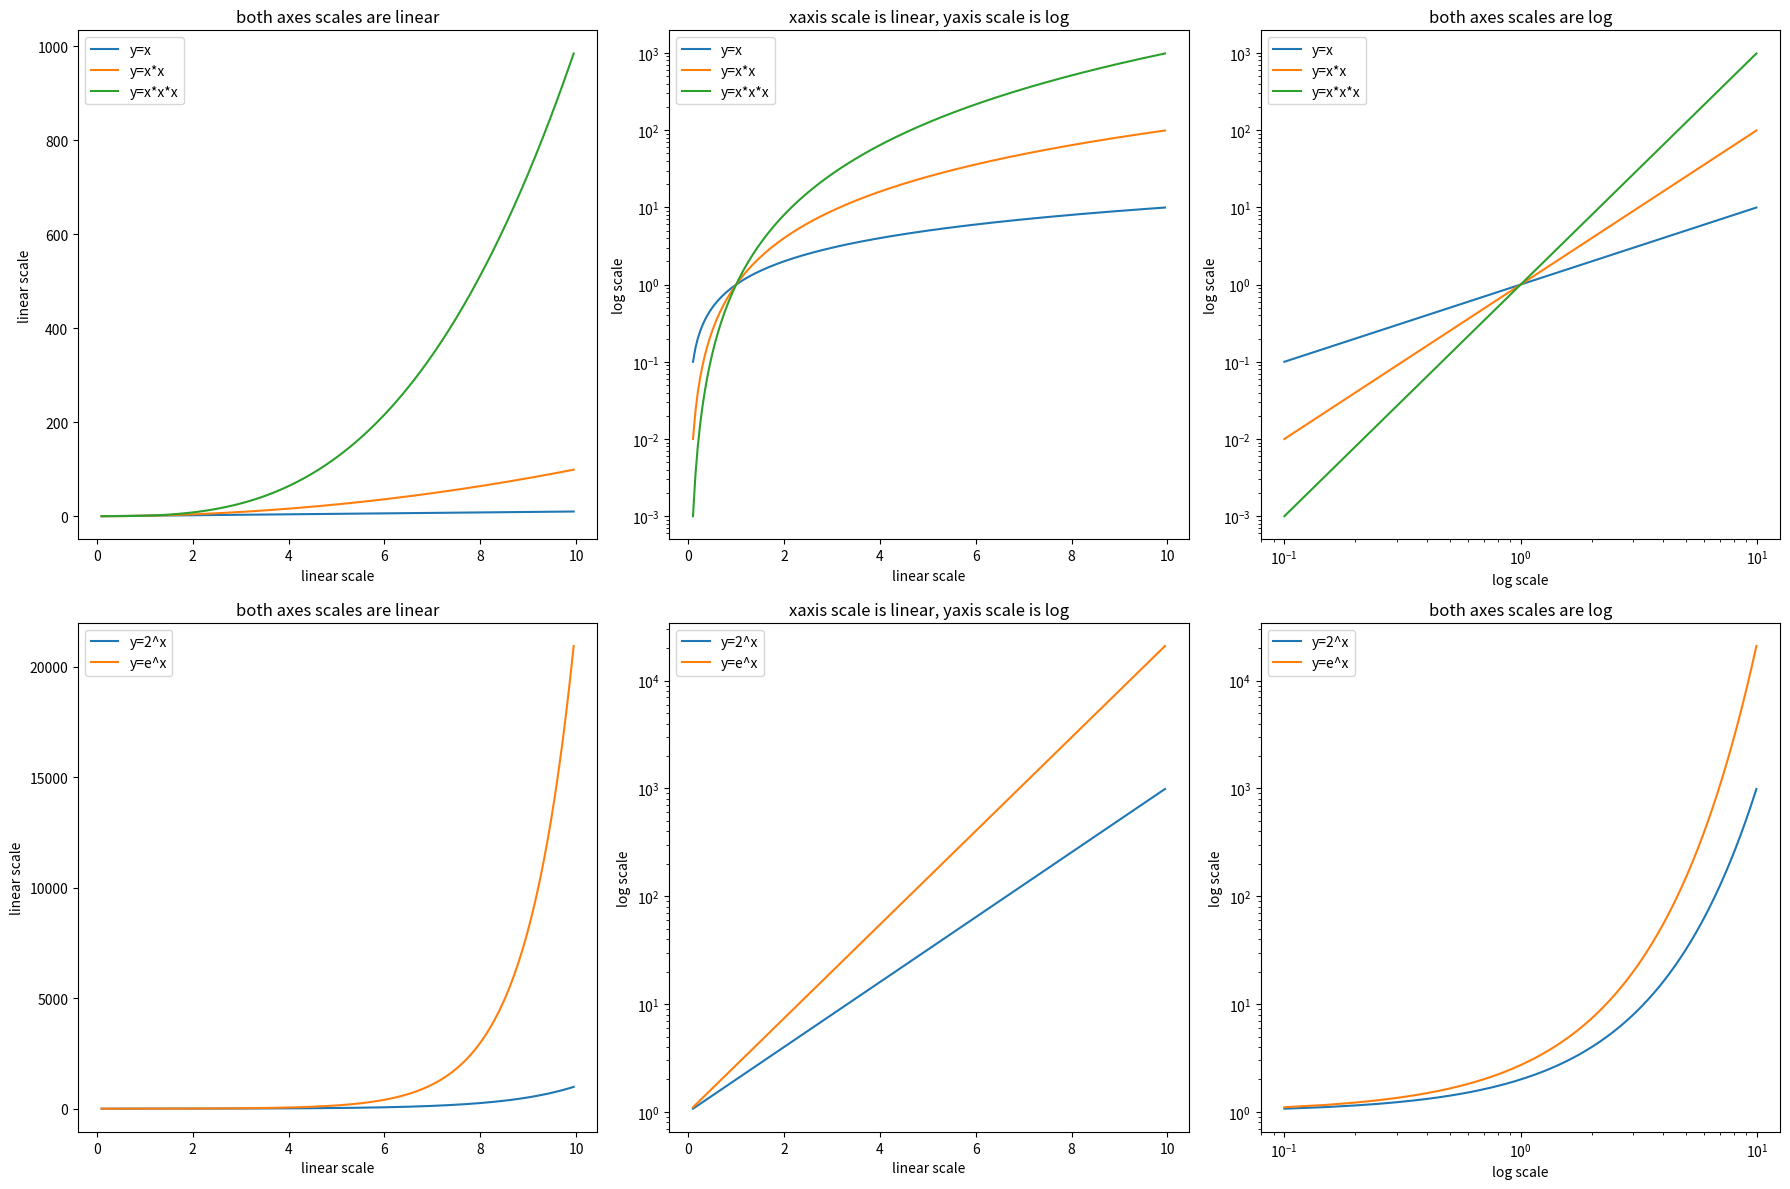

This figure's Python source:
# -*- coding: utf-8 -*-

import matplotlib.pyplot as plt
import numpy as np

def set_yscale_log_example():
    nrow = 2
    ncol = 3
    width = 18
    height = 12
    fig = plt.figure(figsize=(width, height))
    ax = fig.subplots(nrow, ncol)
    x = np.arange(0.1, 10, 0.05)
    
    polynomials = []
    polynomials.append({'array':x, 'label': 'y=x' }) 
    polynomials.append({'array': x * x, 'label': 'y=x*x'})
    polynomials.append({'array': x ** 3, 'label': 'y=x*x*x'})
    
    exponentials = []
    exponentials.append({'array': np.exp2(x), 'label': 'y=2^x' })
    exponentials.append({'array': np.exp(x), 'label': 'y=e^x'})
    
    imax = ax.shape[0]
    jmax = ax.shape[1]
    for i in range(imax):
        for j in range(jmax):
            
            if i == 0:
                # plot 3 polynomial functions
                for y in polynomials:
                    ax[i][j].plot(x, y['array'], label=y['label']) 
            else:
                # plot 3 exponential functions
                for y in exponentials:
                    ax[i][j].plot(x, y['array'], label=y['label'])
                    
            if j == 0:
                # both axes scale are linear
                ax[i][j].set_title('both axes scales are linear') 
                # xaxis scale is linear
                ax[i][j].set_xscale('linear')
                ax[i][j].set_xlabel('linear scale')
                # xaxis scale is linear
                ax[i][j].set_yscale('linear')
                ax[i][j].set_ylabel('linear scale')
            elif j == 1:
                ax[i][j].set_title('xaxis scale is linear, yaxis scale is log')
                # xaxis scale is linear
                ax[i][j].set_xscale('linear')
                ax[i][j].set_xlabel('linear scale')
                # yaxis scale is log
                ax[i][j].set_yscale('log')
                ax[i][j].set_ylabel('log scale')
            else:
                # both axes scale are log
                ax[i][j].set_title('both axes scales are log')
                # xaxis scale is log
                ax[i][j].set_xscale('log')
                ax[i][j].set_xlabel('log scale')
                # yaxis scale is log
                ax[i][j].set_yscale('log')
                ax[i][j].set_ylabel('log scale')
                
            ax[i][j].legend()
    fig.savefig('set_yscale_log_example1_2x2.svg')
    plt.tight_layout()
    plt.show()
      
if __name__ == '__main__':
    set_yscale_log_example()
